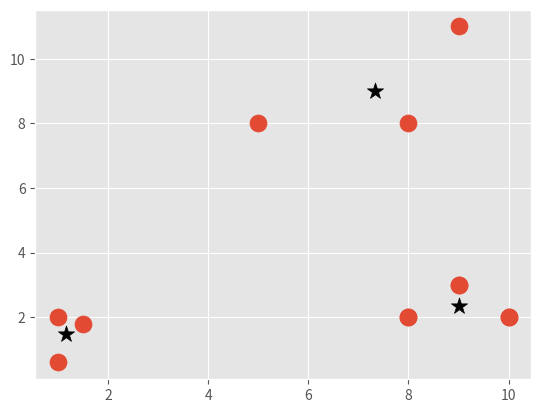

Here is the Python script that generated this plot:
import matplotlib.pyplot as plt
from matplotlib import style
style.use('ggplot')
import numpy as np

X = np.array([[1, 2],
              [1.5, 1.8],
              [5, 8 ],
              [8, 8],
              [1, 0.6],
              [9,11],
              [8,2],
              [10,2],
              [9,3],
              [8,2],
              [10,2],
              [9,3]])
#
# plt.scatter(X[:,0], X[:,1], s=150)
# plt.show()

colors = 10*["g","r","c","b","k"]

class Mean_Shift :
    def __init__(self, radius = 4):
        self.radius  = radius

    def fit(self, data):
        centroids = {}


        for i in range(len(data)):
            centroids[i] = data[i]

        while True:
            new_centroids = []
            for i in centroids:
                in_bandwidth = []
                centroid = centroids[i]

                for featureset in data :
                    if np.linalg.norm(featureset-centroid) < self.radius:
                        in_bandwidth.append(featureset)

                new_centroid = np.average(in_bandwidth, axis = 0)
                new_centroids.append(tuple(new_centroid)) #convert array to tuple

            uniques = sorted(list(set(new_centroids)))

            prev_centroids = dict(centroids)

            centroids = {}

            for i in range(len(uniques)):
                centroids[i] = np.array(uniques[i])

            optimized = True

            for i in centroids:
                if not np.array_equal(centroids[i], prev_centroids[i]):
                    optimized = False

                if not optimized:
                    break

            if  optimized:
                break


        self.centroids = centroids



    def predict(self, data):

        pass


clf  = Mean_Shift()
clf.fit(X)

centroids = clf.centroids
print(centroids)



plt.scatter(X[:,0], X[:,1], s=150)

for c in centroids:
    plt.scatter(centroids[c][0],centroids[c][1], color='k', marker = '*' , s=150)
plt.show()

